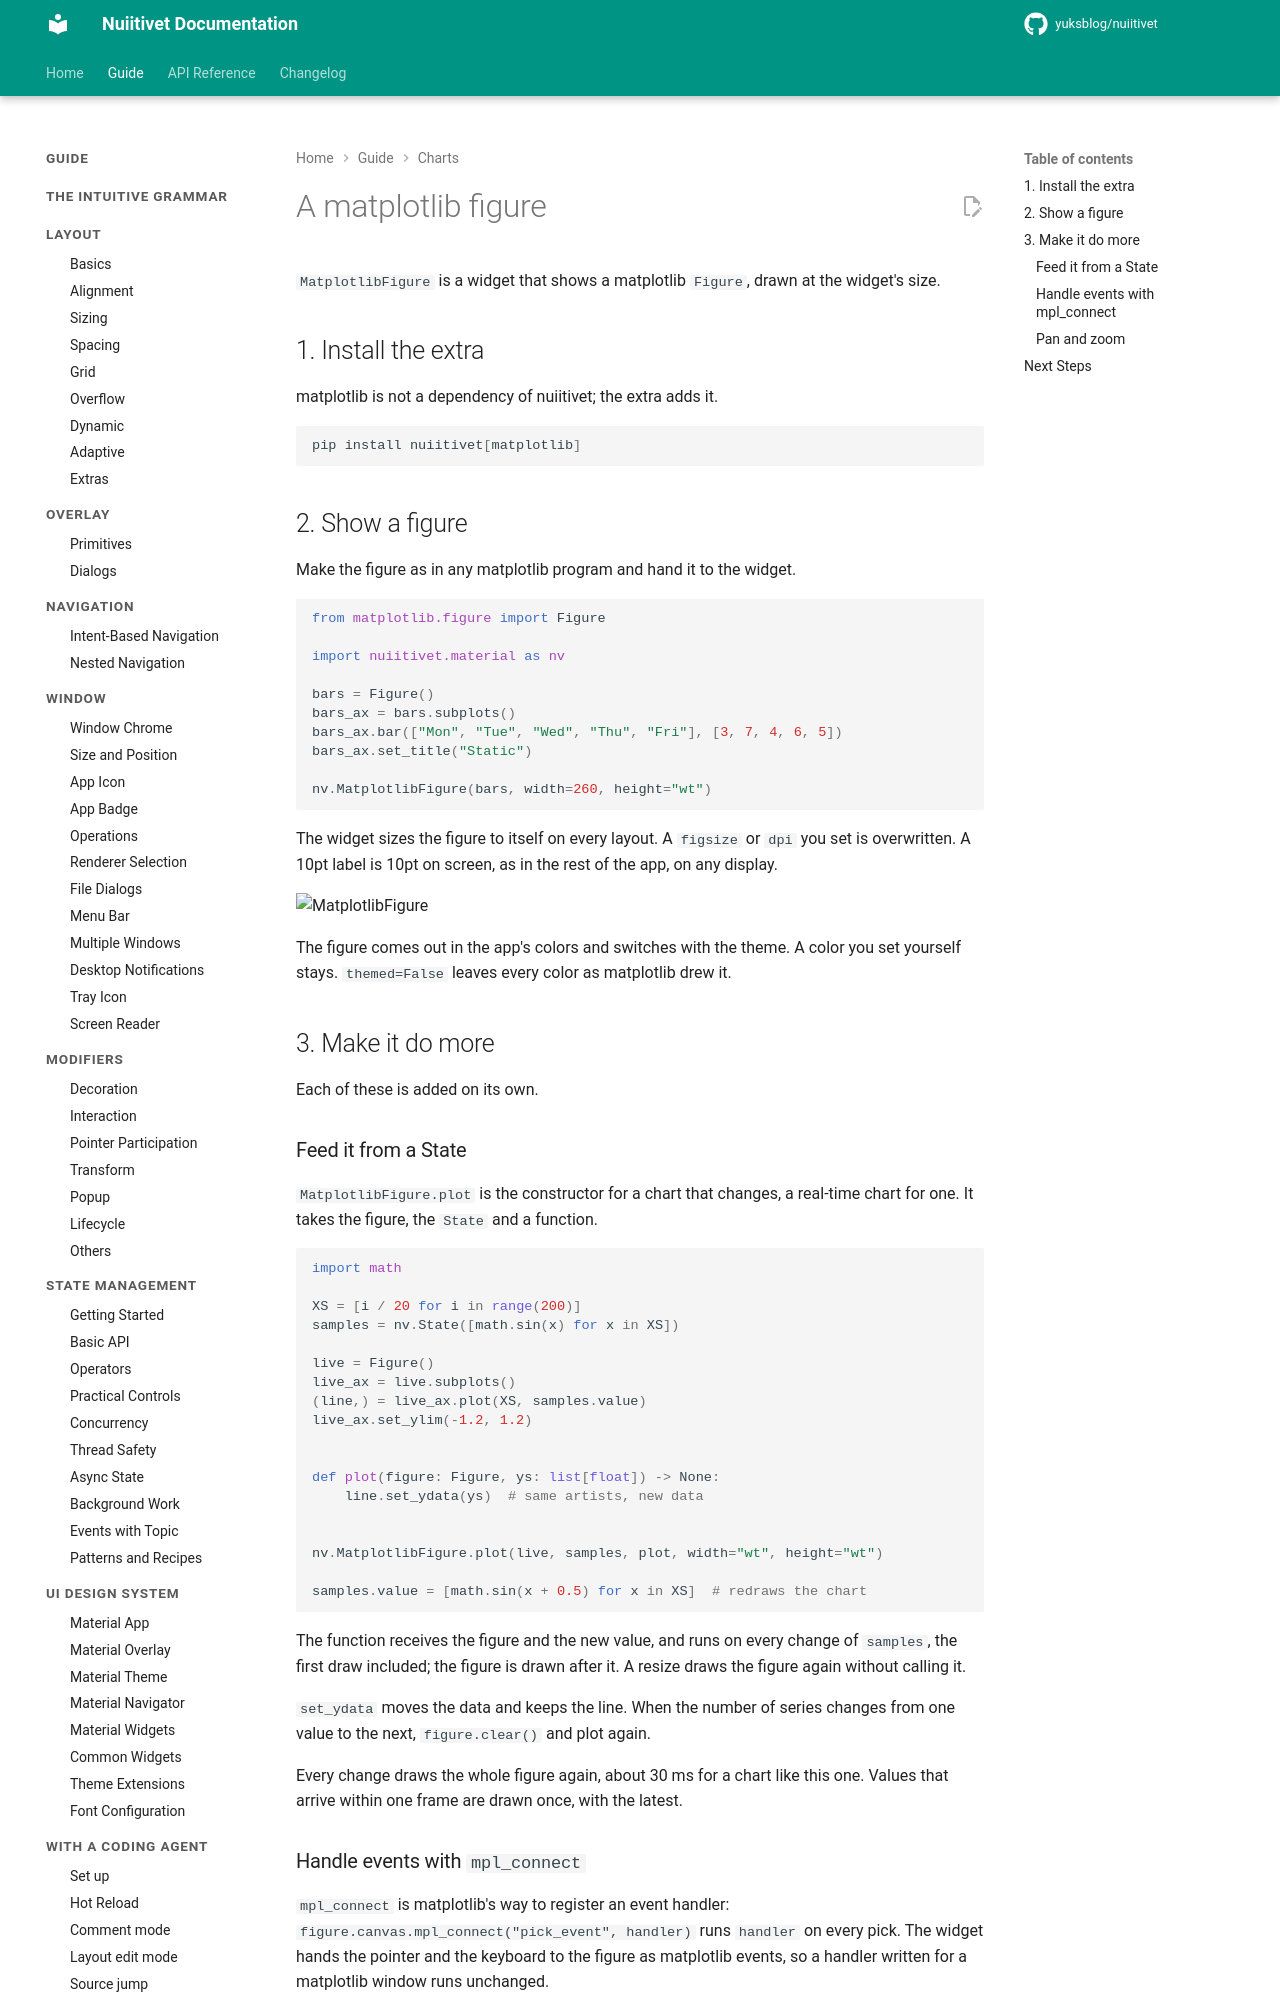

repository: yuksblog/nuiitivet · page: 0.32.1/guide/charts/matplotlib/index.html · generator: mkdocs

# A matplotlib figure

`MatplotlibFigure` is a widget that shows a matplotlib `Figure`, drawn at
the widget's size.

## 1. Install the extra

matplotlib is not a dependency of nuiitivet; the extra adds it.

```sh
pip install nuiitivet[matplotlib]
```

## 2. Show a figure

Make the figure as in any matplotlib program and hand it to the widget.

```python
from matplotlib.figure import Figure

import nuiitivet.material as nv

bars = Figure()
bars_ax = bars.subplots()
bars_ax.bar(["Mon", "Tue", "Wed", "Thu", "Fri"], [3, 7, 4, 6, 5])
bars_ax.set_title("Static")

nv.MatplotlibFigure(bars, width=260, height="wt")
```

The widget sizes the figure to itself on every layout. A `figsize` or `dpi`
you set is overwritten. A 10pt label is 10pt on screen, as in the rest of
the app, on any display.

![MatplotlibFigure](../../assets/charts_matplotlib_figure.png)

The figure comes out in the app's colors and switches with the theme. A
color you set yourself stays. `themed=False` leaves every color as
matplotlib drew it.

## 3. Make it do more

Each of these is added on its own.

### Feed it from a State

`MatplotlibFigure.plot` is the constructor for a chart that changes, a
real-time chart for one. It takes the figure, the `State` and a function.

```python
import math

XS = [i / 20 for i in range(200)]
samples = nv.State([math.sin(x) for x in XS])

live = Figure()
live_ax = live.subplots()
(line,) = live_ax.plot(XS, samples.value)
live_ax.set_ylim(-1.2, 1.2)


def plot(figure: Figure, ys: list[float]) -> None:
    line.set_ydata(ys)  # same artists, new data


nv.MatplotlibFigure.plot(live, samples, plot, width="wt", height="wt")

samples.value = [math.sin(x + 0.5) for x in XS]  # redraws the chart
```

The function receives the figure and the new value, and runs on every
change of `samples`, the first draw included; the figure is drawn after it.
A resize draws the figure again without calling it.

`set_ydata` moves the data and keeps the line. When the number of series
changes from one value to the next, `figure.clear()` and plot again.

Every change draws the whole figure again, about 30 ms for a chart like this
one. Values that arrive within one frame are drawn once, with the latest.
